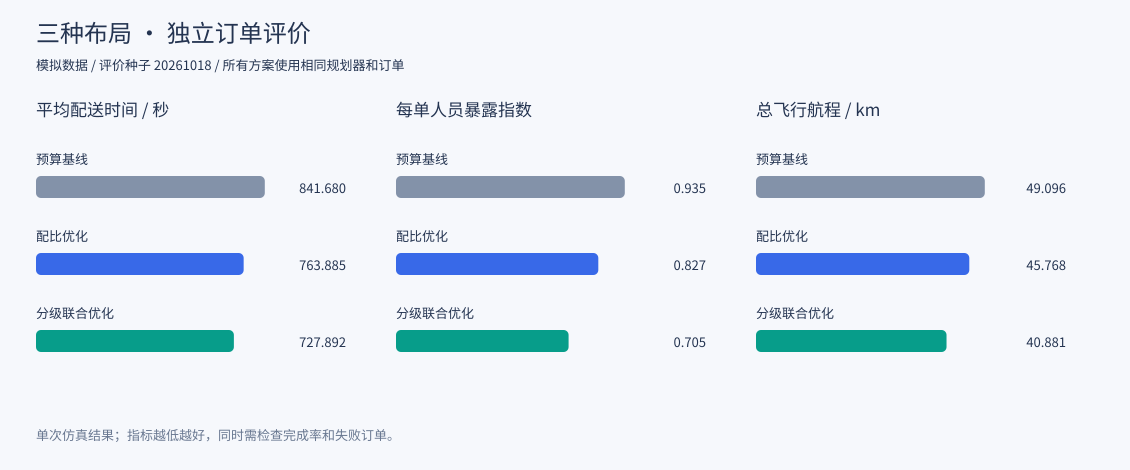

Source data for this figure (header and first rows):
scenario, evaluation_seed, design_seed, plan, plan_name, dispatch, pads, total_orders, delivered_orders, failed_orders, total_distance, total_exposure, mean_exposure, mean_delivery, mean_pad_waiting, mean_airspace_delay, air_conflict_count, air_conflict_pair_count, air_conflict_duration, airspace_failed_orders, unreachable_orders, on_time_rate, completion_rate, duration
peak, 20261018, 20365744, fixed, 预算基线, staggered, S2+S6, 60, 60, 0, 49096, 56.1, 0.935, 841.7, 25.14, 12.01, 0, 0, 0, 0, 0, 0.3333, 1.0, 2441
peak, 20261018, 20365744, distance, 配比优化, staggered, S2+S6, 60, 60, 0, 45768, 49.6, 0.8267, 763.9, 24.29, 5.86, 0, 0, 0, 0, 0, 0.3833, 1.0, 2220
peak, 20261018, 20365744, combined, 分级联合优化, staggered, S6+S8, 60, 60, 0, 40881, 42.32, 0.7053, 727.9, 22.43, 10.34, 0, 0, 0, 0, 0, 0.4333, 1.0, 2213
